Run: headless pygame with SDL's dummy video driver; simulated clock (each Clock.tick advances the game by its frame time, no real sleeping); random seed 0; keys injected as events and as key.get_pressed() state; no mouse input.
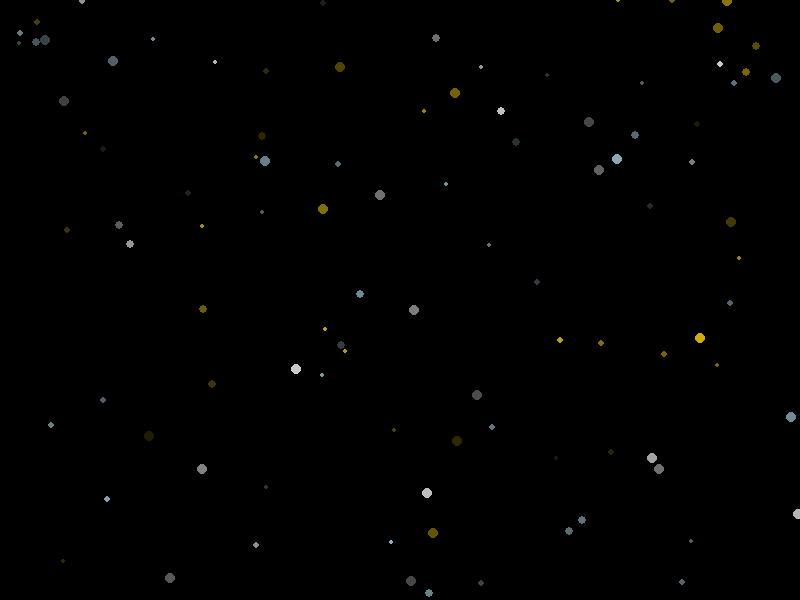
Frame 1 of 4 · flips 1–60 · no input
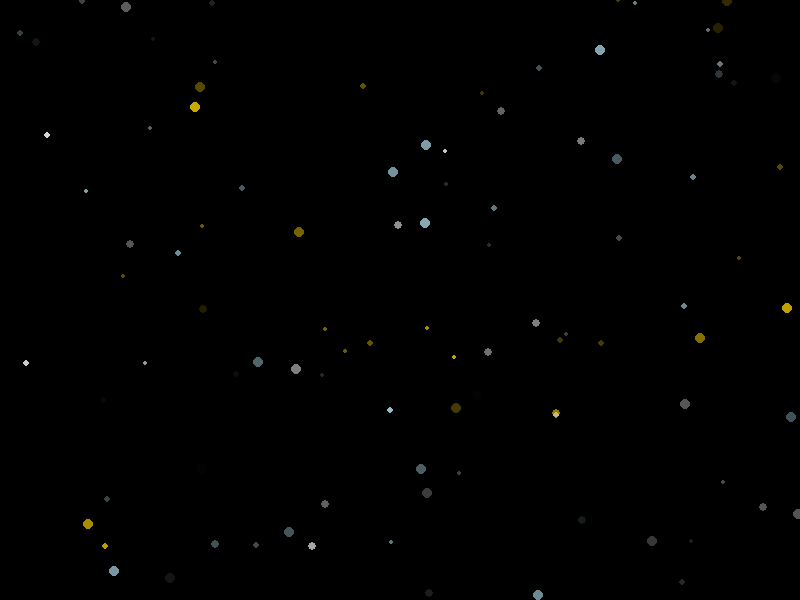
Frame 2 of 4 · flips 61–180 · tapped SPACE, RETURN · held RIGHT (→), D
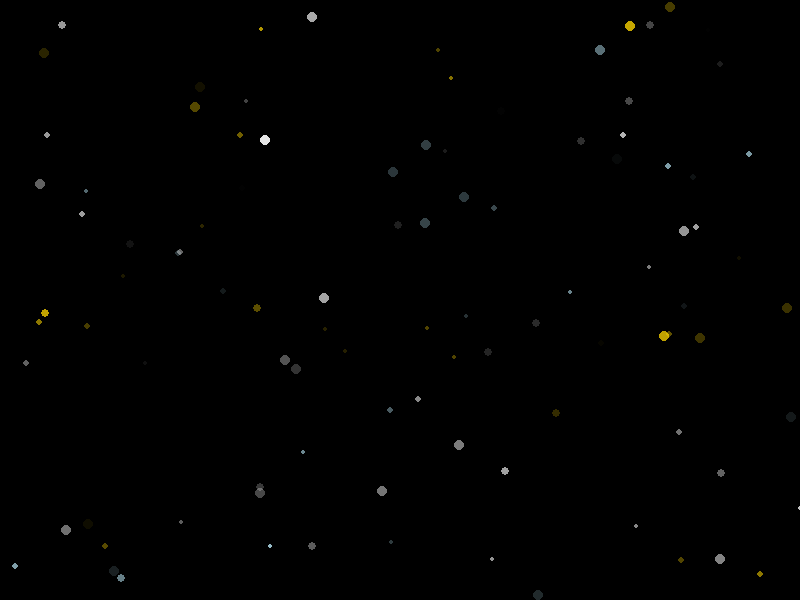
Frame 3 of 4 · flips 181–300 · held DOWN (↓), S
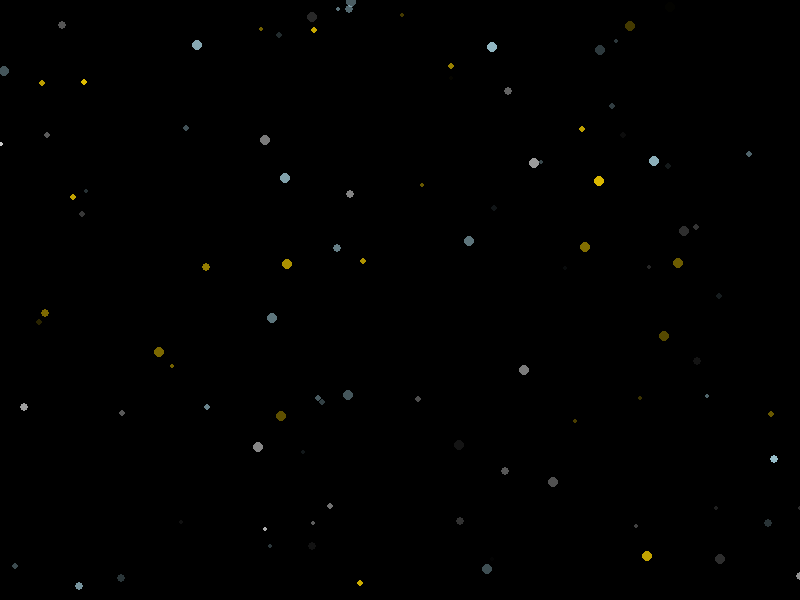
Frame 4 of 4 · flips 301–420 · held LEFT (←), A, UP (↑), W

The pygame program that drew these frames:

import pygame
import random

# Inicializa Pygame
pygame.init()

# Dimensiones de la pantalla
screen_width = 800
screen_height = 600

# Configura la pantalla
screen = pygame.display.set_mode((screen_width, screen_height))
pygame.display.set_caption("Pantalla de carga - Fondo de estrellas parpadeantes")

# Colores
BLACK = (0, 0, 0)
STAR_COLORS = [(255, 255, 255), (255, 215, 0), (173, 216, 230)]

# Crear un grupo de estrellas
num_stars = 100
stars = []
for _ in range(num_stars):
    x = random.randint(0, screen_width)
    y = random.randint(0, screen_height)
    size = random.randint(2, 5)
    alpha = random.randint(100, 255)
    fade_speed = random.uniform(0.5, 1.5)
    color = random.choice(STAR_COLORS)
    stars.append([x, y, size, alpha, fade_speed, color])

# Bucle principal
running = True
while running:
    for event in pygame.event.get():
        if event.type == pygame.QUIT:
            running = False

    # Limpiar pantalla
    screen.fill(BLACK)

    # Mover y dibujar estrellas
    for star in stars:
        star[3] -= star[4]
        if star[3] <= 0:
            star[0] = random.randint(0, screen_width)
            star[1] = random.randint(0, screen_height)
            star[3] = random.randint(100, 255)
            star[4] = random.uniform(0.5, 1.5)
            star[5] = random.choice(STAR_COLORS)

        s = pygame.Surface((star[2] * 2, star[2] * 2), pygame.SRCALPHA)
        pygame.draw.circle(s, star[5][:3] + (int(star[3]),), (star[2], star[2]), star[2])
        screen.blit(s, (star[0] - star[2], star[1] - star[2]))

    # Actualizar pantalla
    pygame.display.flip()

    # Controlar la velocidad del bucle
    pygame.time.delay(30)

pygame.quit()
